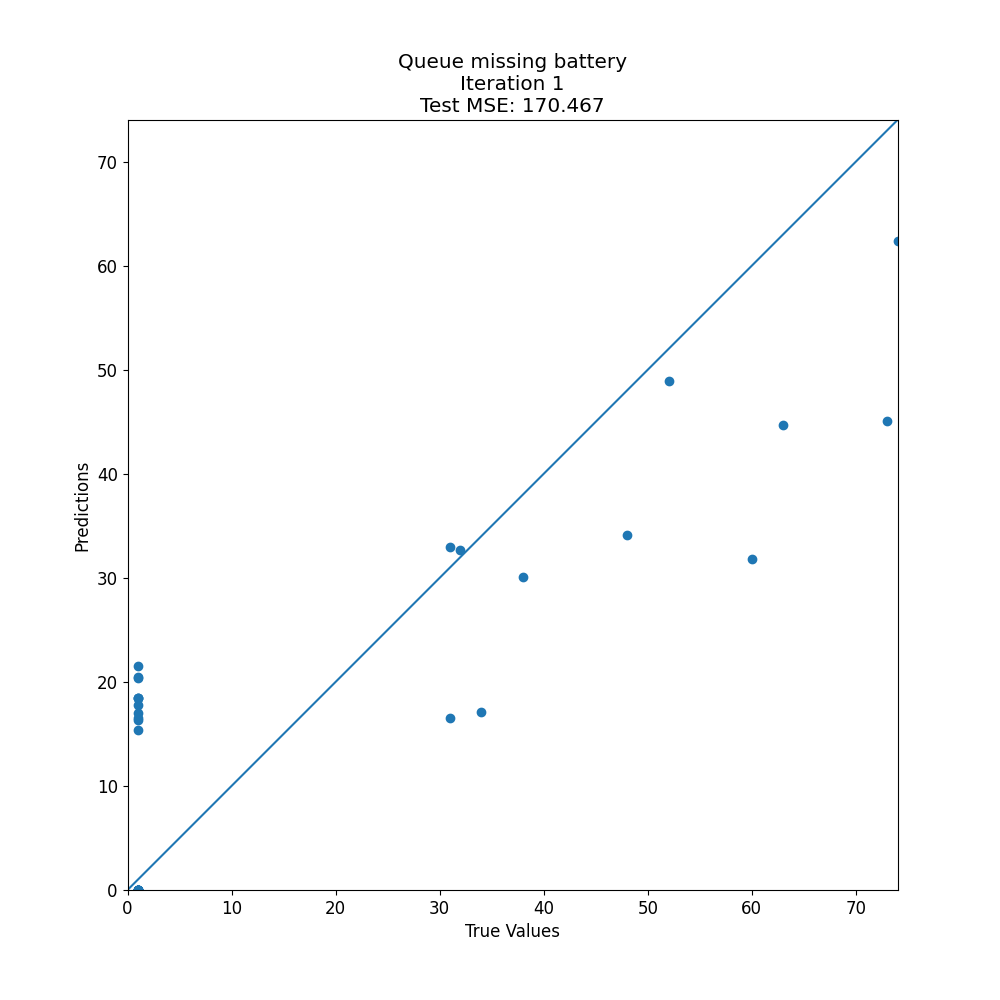

The table this chart was drawn from, first rows:
target, prediction
74, 62.35
52, 48.91
1, 0.0
1, 18.46
1, 16.38
1, 20.5
1, 0.0
1, 17.02
1, 0.0
31, 33
34, 17.14
1, 0.0
1, 0.0
32, 32.68
1, 0.0
48, 34.13
1, 21.5
1, 16.52
1, 0.0
63, 44.66
60, 31.84
1, 0.0
1, 20.38
73, 45.04
38, 30.11
1, 17.75
1, 0.0
31, 16.5
1, 0.0
1, 15.39
1, 0.0
1, 0.0
1, 18.46
1, 0.0
1, 18.46
1, 0.0
